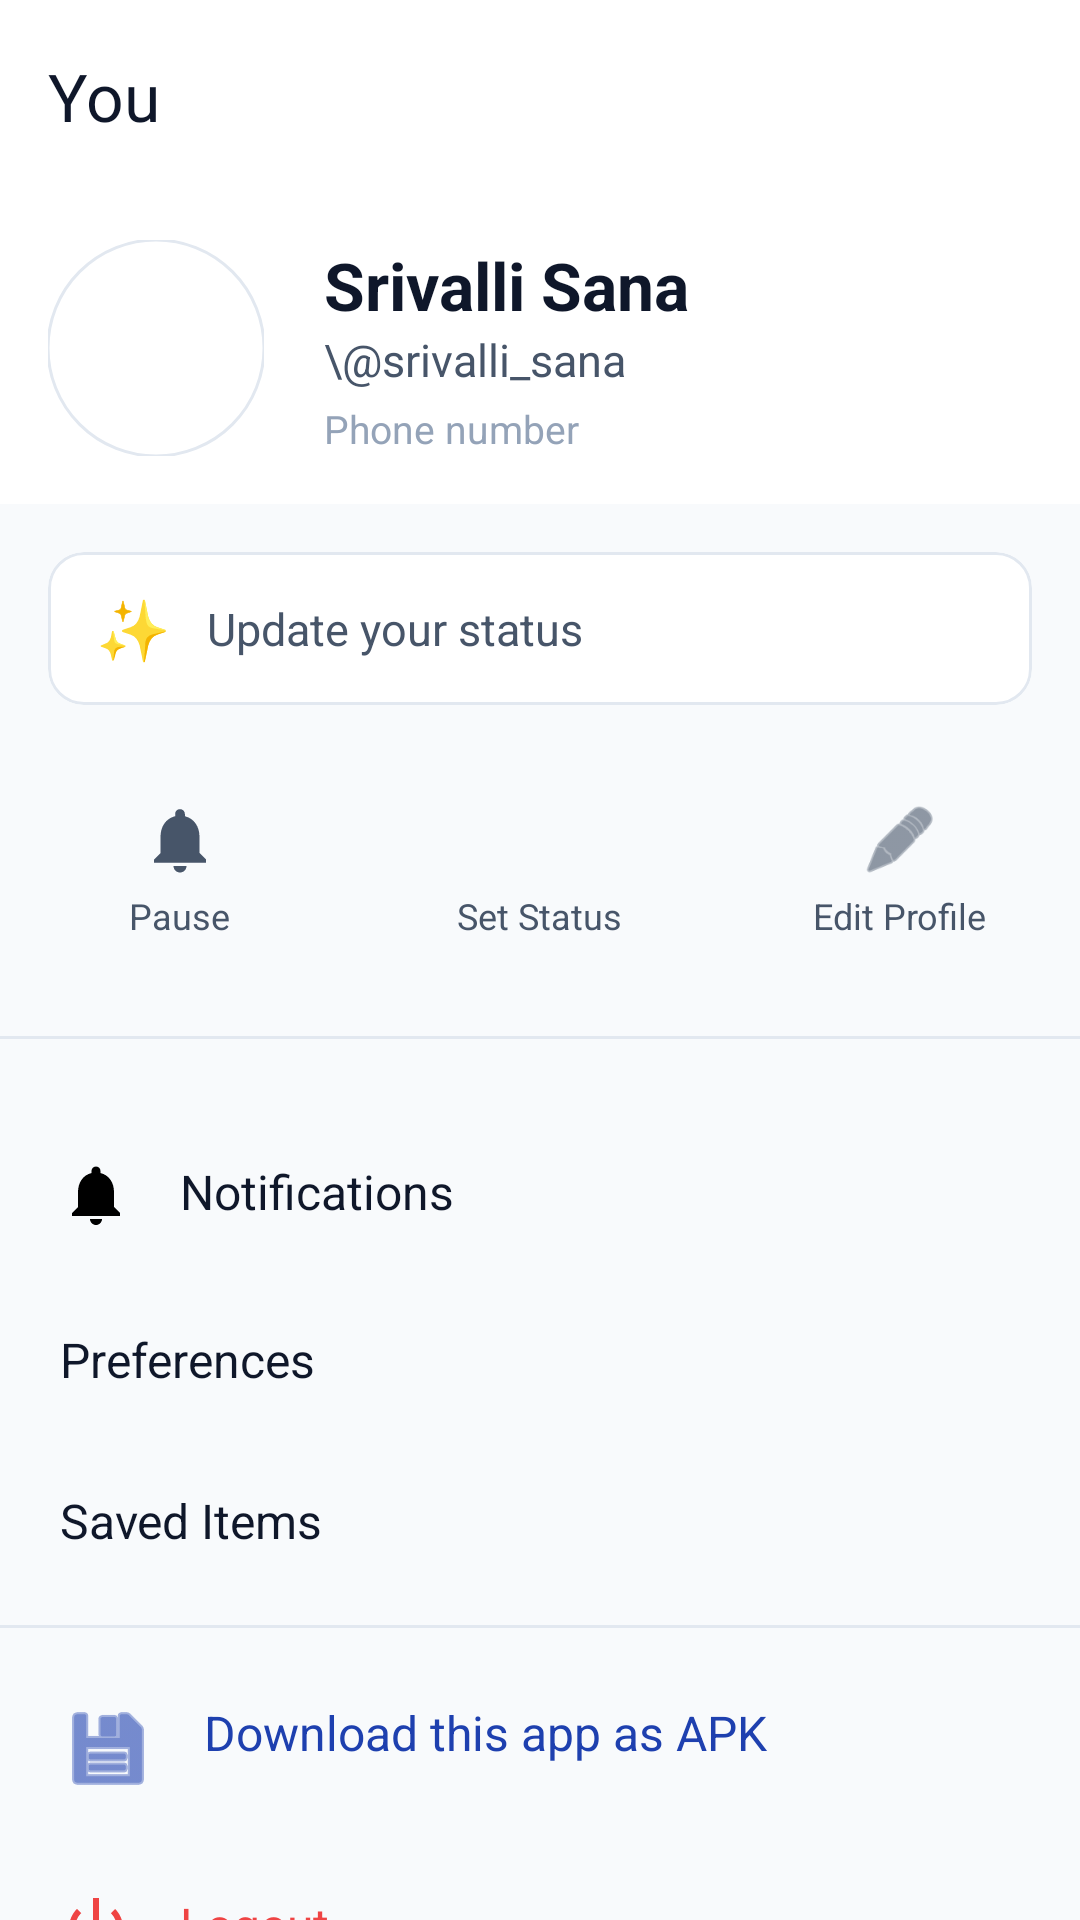

Produce the Android XML layout that renders to this screen, including the resource entries it uses.
<!-- AndroidManifest.xml: application theme Theme.CU_Orbit -->
<!-- res/layout/fragment_you.xml -->
<?xml version="1.0" encoding="utf-8"?>
<androidx.coordinatorlayout.widget.CoordinatorLayout xmlns:android="http://schemas.android.com/apk/res/android"
    xmlns:app="http://schemas.android.com/apk/res-auto"
    android:layout_width="match_parent"
    android:layout_height="match_parent"
    android:background="@color/orbit_background">

    <com.google.android.material.appbar.AppBarLayout
        android:layout_width="match_parent"
        android:layout_height="wrap_content"
        android:background="@color/orbit_surface"
        app:elevation="0dp">
        <com.google.android.material.appbar.MaterialToolbar
            android:layout_width="match_parent"
            android:layout_height="?attr/actionBarSize"
            app:title="You"
            app:titleTextColor="@color/orbit_text_primary" />
    </com.google.android.material.appbar.AppBarLayout>

    <androidx.core.widget.NestedScrollView
        android:layout_width="match_parent"
        android:layout_height="match_parent"
        app:layout_behavior="@string/appbar_scrolling_view_behavior">

        <LinearLayout
            android:layout_width="match_parent"
            android:layout_height="wrap_content"
            android:orientation="vertical"
            android:paddingBottom="32dp">

            <LinearLayout
                android:layout_width="match_parent"
                android:layout_height="wrap_content"
                android:background="@color/orbit_surface"
                android:gravity="center_vertical"
                android:orientation="horizontal"
                android:padding="16dp">

                <com.google.android.material.imageview.ShapeableImageView
                    android:id="@+id/profile_avatar"
                    android:layout_width="72dp"
                    android:layout_height="72dp"
                    android:src="@drawable/ic_person"
                    app:shapeAppearanceOverlay="@style/CircleImage"
                    app:strokeColor="@color/orbit_border"
                    app:strokeWidth="1dp" />

                <LinearLayout
                    android:layout_width="wrap_content"
                    android:layout_height="wrap_content"
                    android:layout_marginStart="20dp"
                    android:orientation="vertical">

                    <TextView
                        android:id="@+id/profile_name"
                        android:layout_width="wrap_content"
                        android:layout_height="wrap_content"
                        android:text="Srivalli Sana"
                        android:textColor="@color/orbit_text_primary"
                        android:textSize="22sp"
                        android:textStyle="bold" />

                    <TextView
                        android:id="@+id/profile_handle"
                        android:layout_width="wrap_content"
                        android:layout_height="wrap_content"
                        android:text="\@srivalli_sana"
                        android:textColor="@color/orbit_text_secondary"
                        android:textSize="15sp" />

                    <TextView
                        android:id="@+id/profile_phone"
                        android:layout_width="wrap_content"
                        android:layout_height="wrap_content"
                        android:layout_marginTop="4dp"
                        android:text="Phone number"
                        android:textColor="@color/text_muted"
                        android:textSize="13sp" />
                </LinearLayout>
            </LinearLayout>

            
            <com.google.android.material.card.MaterialCardView
                android:id="@+id/card_update_status"
                android:layout_width="match_parent"
                android:layout_height="wrap_content"
                android:layout_marginHorizontal="16dp"
                android:layout_marginTop="16dp"
                app:cardCornerRadius="12dp"
                app:cardElevation="0dp"
                app:strokeColor="@color/orbit_border"
                app:strokeWidth="1dp"
                android:clickable="true"
                android:focusable="true"
                android:background="?attr/selectableItemBackground">

                <LinearLayout
                    android:layout_width="match_parent"
                    android:layout_height="wrap_content"
                    android:gravity="center_vertical"
                    android:orientation="horizontal"
                    android:paddingHorizontal="16dp"
                    android:paddingVertical="12dp">

                    <TextView
                        android:id="@+id/text_status_emoji"
                        android:layout_width="wrap_content"
                        android:layout_height="wrap_content"
                        android:text="✨"
                        android:textSize="20sp" />

                    <TextView
                        android:id="@+id/text_status_body"
                        android:layout_width="0dp"
                        android:layout_height="wrap_content"
                        android:layout_marginStart="12dp"
                        android:layout_weight="1"
                        android:text="Update your status"
                        android:textColor="@color/orbit_text_secondary"
                        android:textSize="15sp" />
                </LinearLayout>
            </com.google.android.material.card.MaterialCardView>

            <LinearLayout
                android:layout_width="match_parent"
                android:layout_height="wrap_content"
                android:layout_marginTop="24dp"
                android:orientation="horizontal"
                android:gravity="center"
                android:baselineAligned="false">

                <LinearLayout
                    android:layout_width="0dp"
                    android:layout_height="wrap_content"
                    android:layout_weight="1"
                    android:gravity="center"
                    android:orientation="vertical">
                    <ImageView
                        android:layout_width="26dp"
                        android:layout_height="26dp"
                        android:src="@drawable/ic_notifications"
                        app:tint="@color/orbit_text_secondary" />
                    <TextView
                        android:layout_width="wrap_content"
                        android:layout_height="wrap_content"
                        android:layout_marginTop="4dp"
                        android:text="Pause"
                        android:textSize="12sp"
                        android:textColor="@color/orbit_text_secondary" />
                </LinearLayout>

                <LinearLayout
                    android:id="@+id/layout_set_status_trigger"
                    android:layout_width="0dp"
                    android:layout_height="wrap_content"
                    android:layout_weight="1"
                    android:gravity="center"
                    android:orientation="vertical"
                    android:background="?attr/selectableItemBackground"
                    android:padding="8dp">
                    <ImageView
                        android:layout_width="26dp"
                        android:layout_height="26dp"
                        android:src="@drawable/ic_person"
                        app:tint="@color/orbit_text_secondary" />
                    <TextView
                        android:layout_width="wrap_content"
                        android:layout_height="wrap_content"
                        android:layout_marginTop="4dp"
                        android:text="Set Status"
                        android:textSize="12sp"
                        android:textColor="@color/orbit_text_secondary" />
                </LinearLayout>

                <LinearLayout
                    android:id="@+id/layout_edit_profile_trigger"
                    android:layout_width="0dp"
                    android:layout_height="wrap_content"
                    android:layout_weight="1"
                    android:gravity="center"
                    android:orientation="vertical"
                    android:background="?attr/selectableItemBackground"
                    android:padding="8dp">
                    <ImageView
                        android:layout_width="26dp"
                        android:layout_height="26dp"
                        android:src="@android:drawable/ic_menu_edit"
                        app:tint="@color/orbit_text_secondary" />
                    <TextView
                        android:layout_width="wrap_content"
                        android:layout_height="wrap_content"
                        android:layout_marginTop="4dp"
                        android:text="Edit Profile"
                        android:textSize="12sp"
                        android:textColor="@color/orbit_text_secondary" />
                </LinearLayout>
            </LinearLayout>

            <View
                android:layout_width="match_parent"
                android:layout_height="1dp"
                android:layout_marginVertical="24dp"
                android:background="@color/orbit_border" />

            
            <LinearLayout
                android:layout_width="match_parent"
                android:layout_height="wrap_content"
                android:orientation="vertical">

                <TextView
                    android:id="@+id/option_notifications"
                    style="@style/ProfileOption"
                    android:text="@string/notifications_text"
                    app:drawableStartCompat="@drawable/ic_notifications" />

                <TextView
                    android:id="@+id/option_preferences"
                    style="@style/ProfileOption"
                    android:text="@string/preferences_text"
                    app:drawableStartCompat="@drawable/ic_home" />

                <TextView
                    android:id="@+id/option_saved"
                    style="@style/ProfileOption"
                    android:text="@string/saved_items_text"
                    app:drawableStartCompat="@drawable/ic_chat" />

                <View
                    android:layout_width="match_parent"
                    android:layout_height="1dp"
                    android:layout_marginVertical="8dp"
                    android:background="@color/orbit_border" />

                <TextView
                    android:id="@+id/option_download_apk"
                    style="@style/ProfileOption"
                    android:text="Download this app as APK"
                    android:textColor="@color/orbit_primary"
                    app:drawableStartCompat="@android:drawable/ic_menu_save"
                    app:drawableTint="@color/orbit_primary" />

                <TextView
                    android:id="@+id/option_logout"
                    style="@style/ProfileOption"
                    android:text="@string/logout_text"
                    android:textColor="@color/orbit_error"
                    app:drawableStartCompat="@android:drawable/ic_lock_power_off"
                    app:drawableTint="@color/orbit_error" />
            </LinearLayout>

        </LinearLayout>
    </androidx.core.widget.NestedScrollView>

</androidx.coordinatorlayout.widget.CoordinatorLayout>
<!-- resources referenced by this layout -->
<resources>
  <color name="orbit_background">@color/surface_0</color>
  <color name="orbit_border">@color/border</color>
  <color name="orbit_error">#EF4444</color>
  <color name="orbit_primary">#1E40AF</color>
  <color name="orbit_surface">@color/surface_1</color>
  <color name="orbit_text_primary">@color/text_primary</color>
  <color name="orbit_text_secondary">@color/text_secondary</color>
  <color name="text_muted">#94A3B8</color>
  <!-- drawable ic_notifications (drawable) -->
  <vector xmlns:android="http://schemas.android.com/apk/res/android"
      android:width="24dp"
      android:height="24dp"
      android:viewportWidth="24"
      android:viewportHeight="24">
      <path
          android:fillColor="#000000"
          android:pathData="M12,22C13.1,22 14,21.1 14,20H10C10,21.1 10.9,22 12,22M18,16V11C18,7.93 16.36,5.36 13.5,4.68V4C13.5,3.17 12.83,2.5 12,2.5C11.17,2.5 10.5,3.17 10.5,4V4.68C7.63,5.36 6,7.92 6,11V16L4,18V19H20V18L18,16Z" />
  </vector>
  <string name="logout_text">Logout</string>
  <string name="notifications_text">Notifications</string>
  <string name="preferences_text">Preferences</string>
  <string name="saved_items_text">Saved Items</string>
  <style name="CircleImage" parent="">
          <item name="cornerSize">50%</item>
      </style>
  <style name="ProfileOption" parent="">
          <item name="android:layout_width">match_parent</item>
          <item name="android:layout_height">wrap_content</item>
          <item name="android:paddingTop">16dp</item>
          <item name="android:paddingBottom">16dp</item>
          <item name="android:paddingLeft">20dp</item>
          <item name="android:paddingRight">20dp</item>
          <item name="android:textColor">@color/orbit_text_primary</item>
          <item name="android:textSize">16sp</item>
          <item name="android:drawablePadding">16dp</item>
          <item name="android:background">?attr/selectableItemBackground</item>
      </style>
  <style name="Theme.CU_Orbit" parent="Base.Theme.CU_Orbit" />
  <color name="surface_0">#F8FAFC</color>
  <color name="border">#E2E8F0</color>
  <color name="surface_1">#FFFFFF</color>
  <color name="text_primary">#0F172A</color>
  <color name="text_secondary">#475569</color>
  <style name="Base.Theme.CU_Orbit" parent="Theme.Material3.DayNight.NoActionBar">
          
          <item name="colorPrimary">@color/orbit_primary</item>
          <item name="colorSecondary">@color/orbit_accent</item>
          <item name="android:windowBackground">@color/orbit_background</item>
          <item name="android:statusBarColor">@color/orbit_surface</item>
          <item name="android:windowLightStatusBar">true</item>
          <item name="colorSurface">@color/orbit_surface</item>
          <item name="android:navigationBarColor">@color/orbit_surface</item>
          <item name="android:windowLightNavigationBar" tools:targetApi="27">true</item>
      </style>
  <color name="orbit_accent">#38BDF8</color>
</resources>
